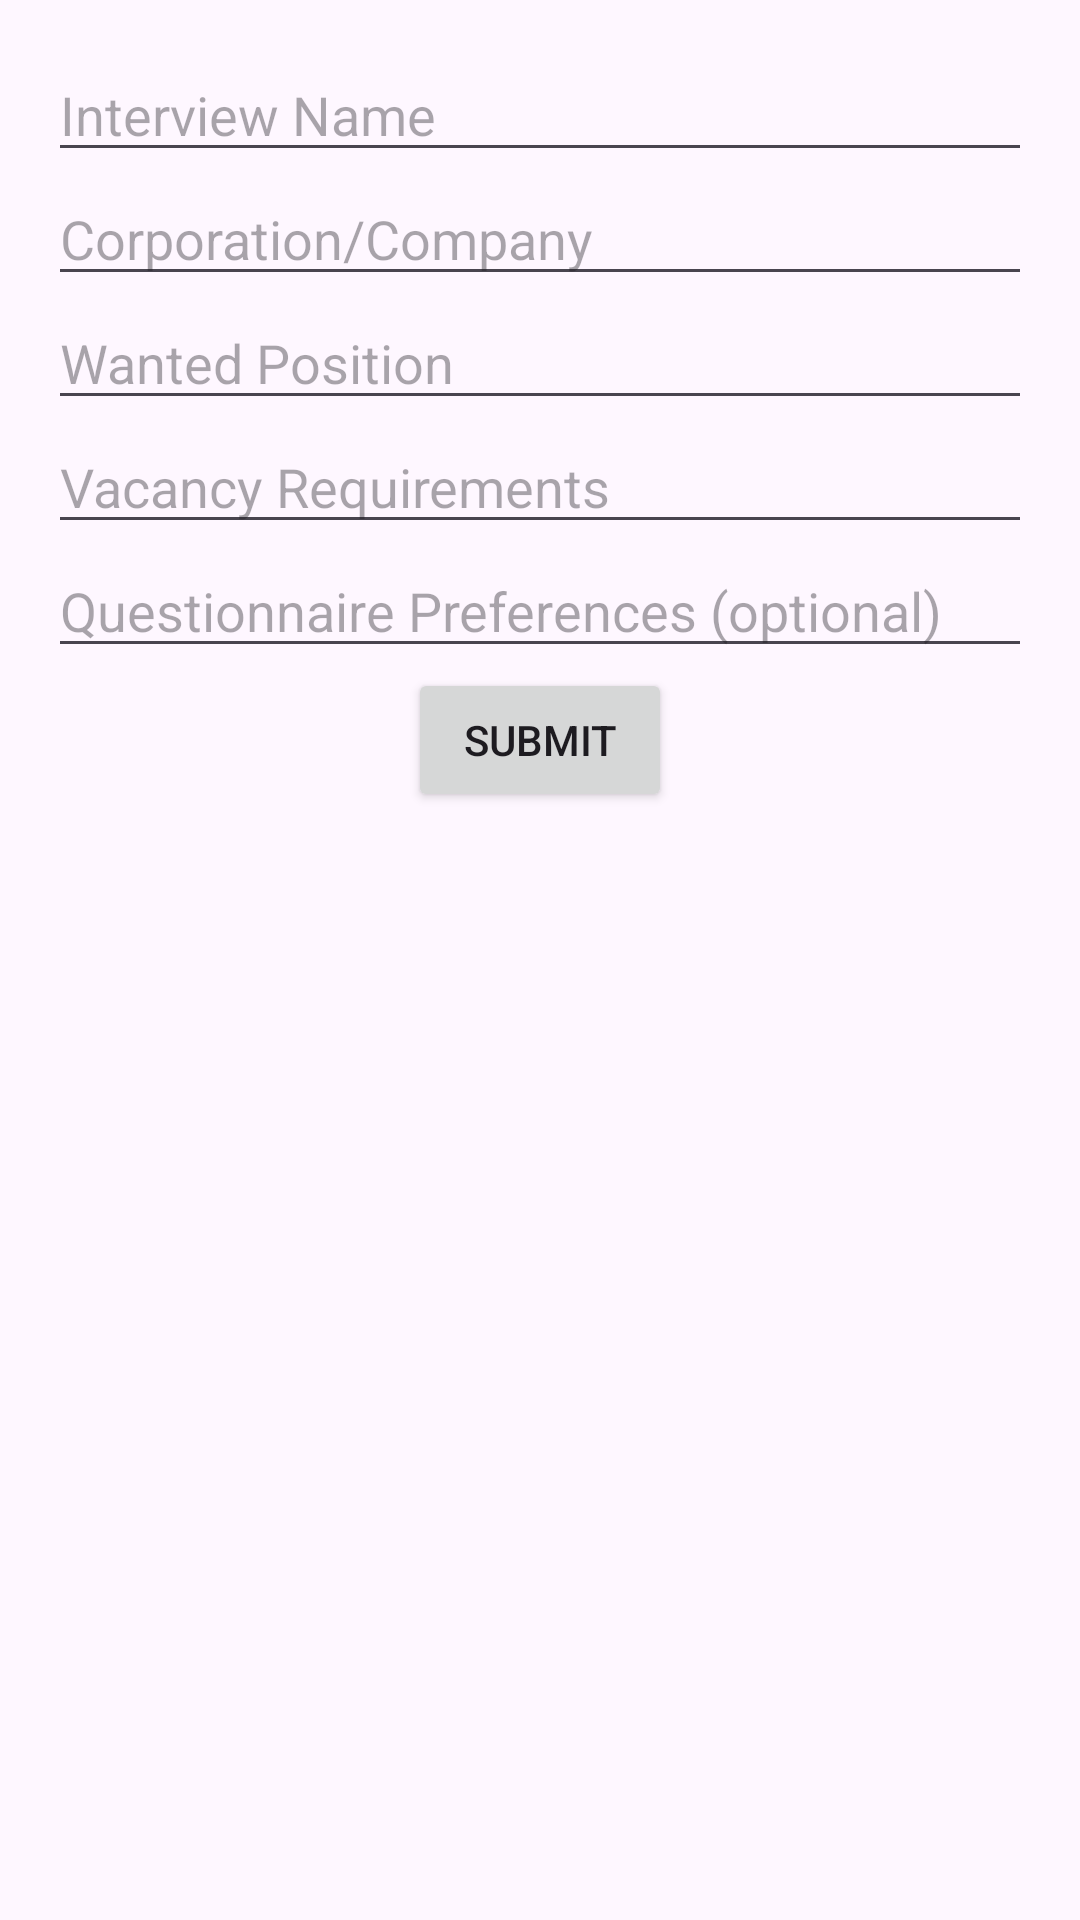

The Android layout XML behind this screen, and the referenced resources:
<!-- AndroidManifest.xml: application theme Theme.PrepUp -->
<!-- res/layout/activity_create_interview.xml -->
<?xml version="1.0" encoding="utf-8"?>
<androidx.constraintlayout.widget.ConstraintLayout xmlns:android="http://schemas.android.com/apk/res/android"
    xmlns:app="http://schemas.android.com/apk/res-auto"
    xmlns:tools="http://schemas.android.com/tools"
    android:id="@+id/main"
    android:layout_width="match_parent"
    android:layout_height="match_parent"
    tools:context=".activity.CreateInterviewActivity">

    <LinearLayout
        xmlns:android="http://schemas.android.com/apk/res/android"
        android:layout_width="match_parent"
        android:layout_height="match_parent"
        android:orientation="vertical"
        android:padding="16dp">

        <EditText
            android:id="@+id/interviewName"
            android:layout_width="match_parent"
            android:layout_height="wrap_content"
            android:hint="Interview Name"/>

        <EditText
            android:id="@+id/companyName"
            android:layout_width="match_parent"
            android:layout_height="wrap_content"
            android:hint="Corporation/Company"/>

        <EditText
            android:id="@+id/positionName"
            android:layout_width="match_parent"
            android:layout_height="wrap_content"
            android:hint="Wanted Position"/>

        <EditText
            android:id="@+id/vacancyRequirements"
            android:layout_width="match_parent"
            android:layout_height="wrap_content"
            android:hint="Vacancy Requirements"/>

        <EditText
            android:id="@+id/questionPreferences"
            android:layout_width="match_parent"
            android:layout_height="wrap_content"
            android:hint="Questionnaire Preferences (optional)"/>

        <Button
            android:id="@+id/submitButton"
            android:layout_width="wrap_content"
            android:layout_height="wrap_content"
            android:text="Submit"
            android:layout_gravity="center_horizontal"/>

    </LinearLayout>



</androidx.constraintlayout.widget.ConstraintLayout>
<!-- resources referenced by this layout -->
<resources>
  <style name="Theme.PrepUp" parent="Base.Theme.PrepUp" />
  <style name="Base.Theme.PrepUp" parent="Theme.Material3.DayNight.NoActionBar">
          
          
      </style>
</resources>
